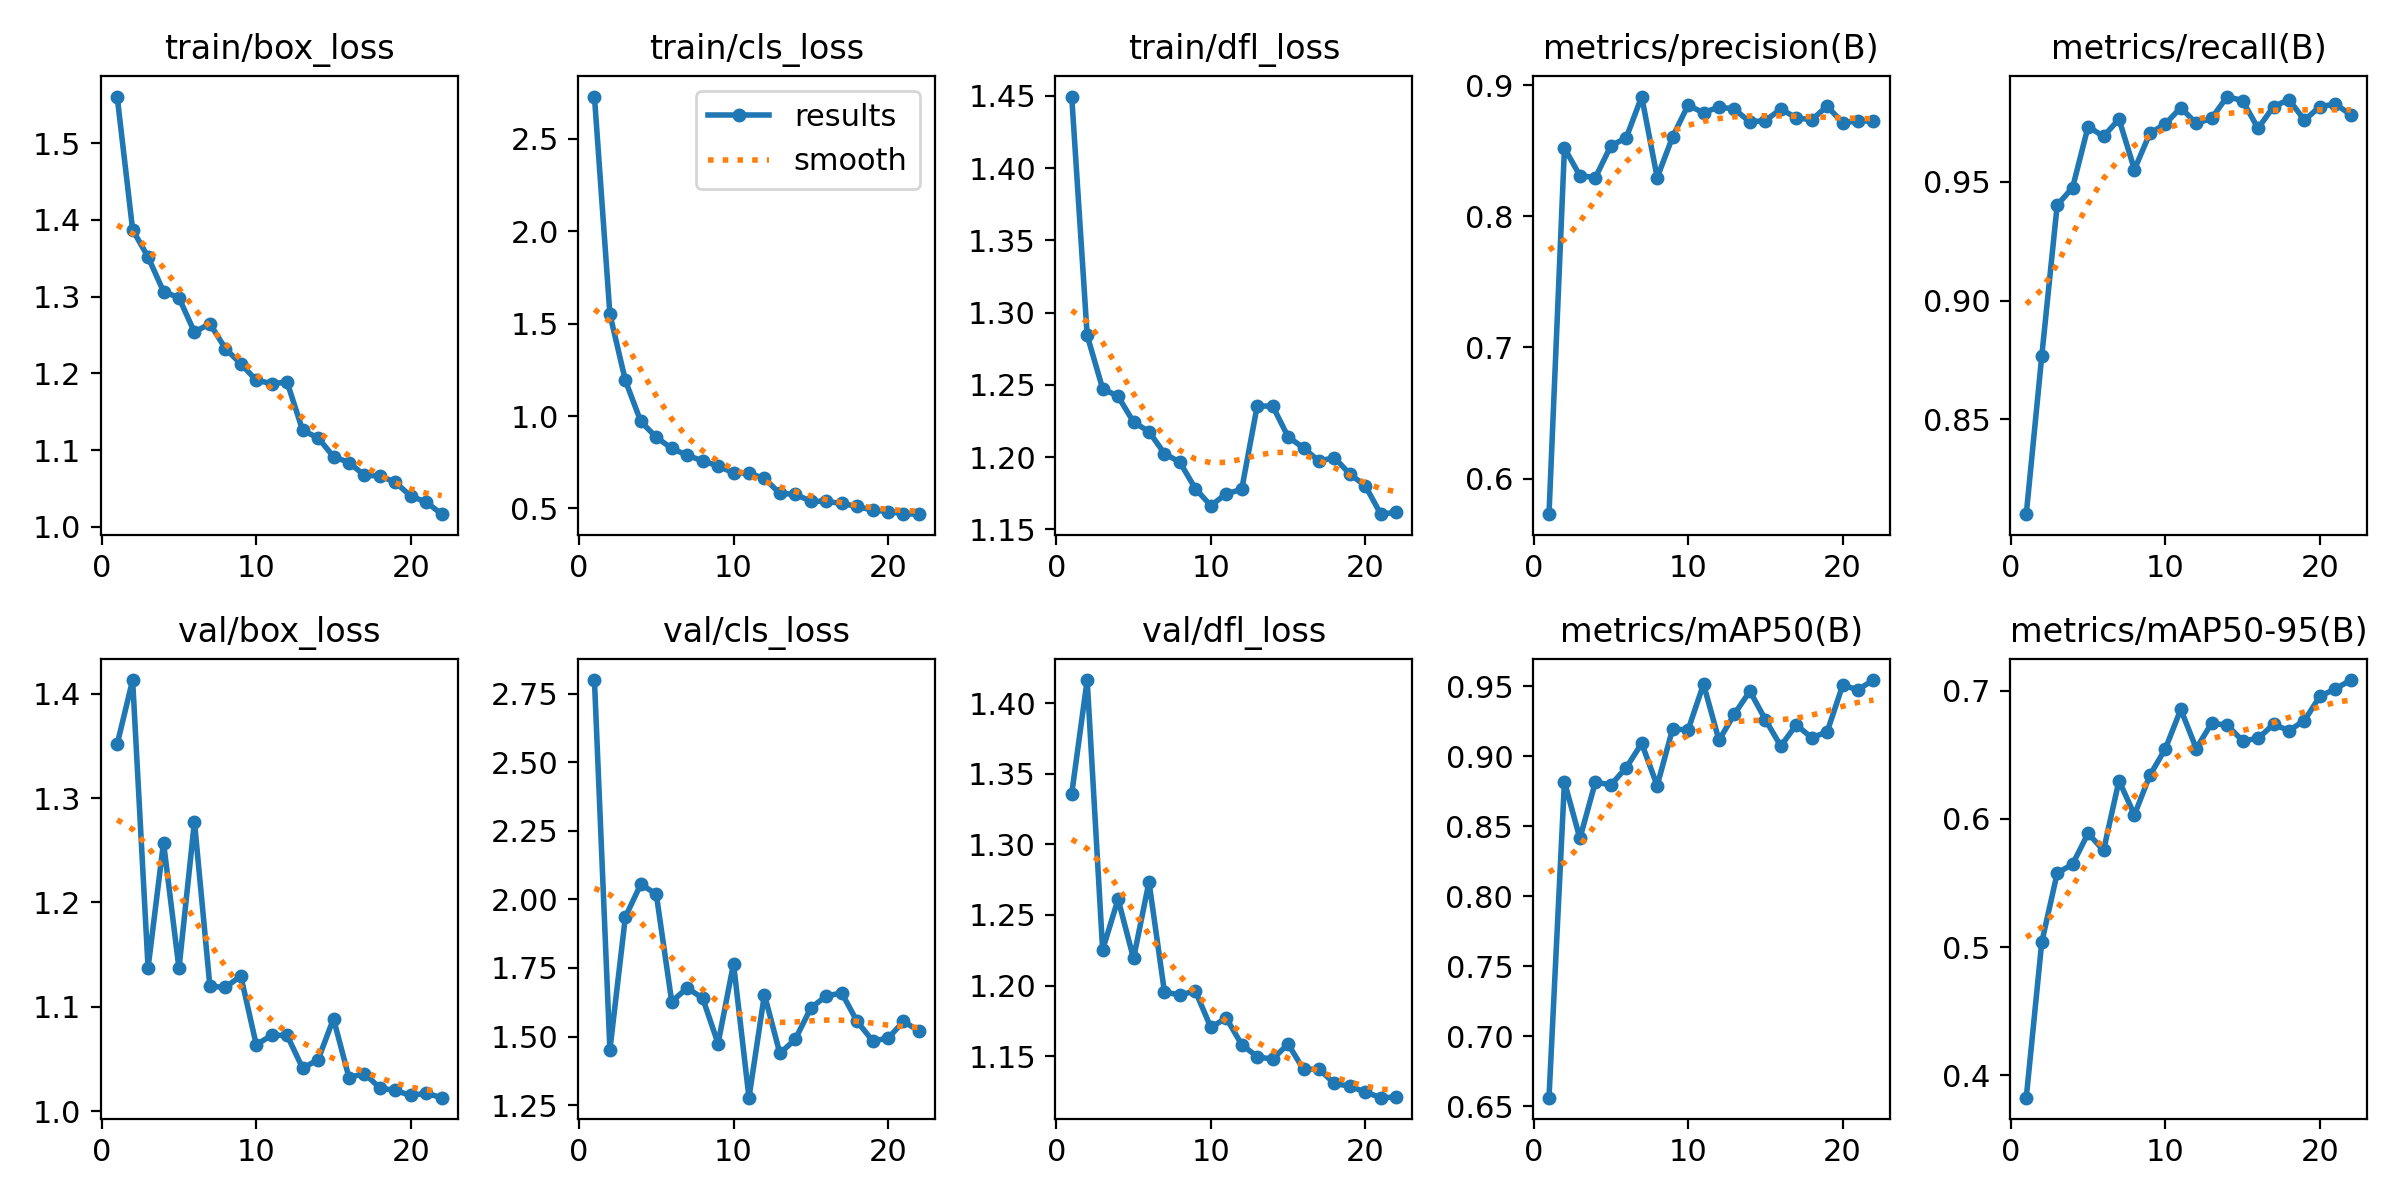

The data file committed next to this chart (first rows):
epoch, time, train/box_loss, train/cls_loss, train/dfl_loss, metrics/precision(B), metrics/recall(B), metrics/mAP50(B), metrics/mAP50-95(B), val/box_loss, val/cls_loss, val/dfl_loss, lr/pg0, lr/pg1, lr/pg2
1, 33.83, 1.561, 2.729, 1.45, 0.5729, 0.8101, 0.6561, 0.3825, 1.352, 2.8, 1.336, 0.0005514, 0.0005514, 0.0005514
2, 63.67, 1.387, 1.551, 1.284, 0.852, 0.8765, 0.8818, 0.5036, 1.413, 1.452, 1.416, 0.001057, 0.001057, 0.001057
3, 92.49, 1.352, 1.193, 1.247, 0.831, 0.9401, 0.8414, 0.5577, 1.137, 1.936, 1.225, 0.001513, 0.001513, 0.001513
4, 121.3, 1.307, 0.9706, 1.242, 0.8295, 0.9475, 0.8817, 0.5647, 1.257, 2.056, 1.261, 0.001442, 0.001442, 0.001442
5, 149.9, 1.298, 0.8853, 1.224, 0.8537, 0.9732, 0.8796, 0.5888, 1.137, 2.019, 1.219, 0.001367, 0.001367, 0.001367
6, 178.4, 1.254, 0.825, 1.218, 0.8599, 0.969, 0.8919, 0.5754, 1.278, 1.627, 1.273, 0.001292, 0.001292, 0.001292
7, 207.1, 1.265, 0.7876, 1.202, 0.8913, 0.9764, 0.9093, 0.6299, 1.12, 1.677, 1.196, 0.001217, 0.001217, 0.001217
8, 235.4, 1.232, 0.7577, 1.196, 0.8295, 0.9551, 0.8791, 0.6032, 1.119, 1.64, 1.193, 0.001142, 0.001142, 0.001142
9, 263.9, 1.213, 0.73, 1.178, 0.8605, 0.9704, 0.9196, 0.6341, 1.13, 1.474, 1.196, 0.001067, 0.001067, 0.001067
10, 292.5, 1.191, 0.6923, 1.166, 0.8847, 0.9743, 0.9188, 0.6547, 1.064, 1.766, 1.17, 0.0009919, 0.0009919, 0.0009919
11, 321, 1.187, 0.6905, 1.175, 0.8789, 0.9812, 0.9516, 0.6855, 1.073, 1.277, 1.177, 0.0009168, 0.0009168, 0.0009168
12, 349.4, 1.189, 0.6623, 1.178, 0.8834, 0.9745, 0.9115, 0.6549, 1.073, 1.653, 1.158, 0.0008418, 0.0008418, 0.0008418
13, 379.3, 1.126, 0.5812, 1.235, 0.8816, 0.9767, 0.9302, 0.6747, 1.041, 1.438, 1.15, 0.0007668, 0.0007668, 0.0007668
14, 407.9, 1.116, 0.5769, 1.235, 0.872, 0.9858, 0.9466, 0.6731, 1.049, 1.49, 1.148, 0.0006918, 0.0006918, 0.0006918
15, 436.1, 1.092, 0.539, 1.214, 0.8729, 0.9841, 0.9263, 0.661, 1.089, 1.604, 1.159, 0.0006168, 0.0006168, 0.0006168
16, 464.6, 1.084, 0.5386, 1.206, 0.8817, 0.9725, 0.9073, 0.6627, 1.032, 1.648, 1.141, 0.0005418, 0.0005418, 0.0005418
17, 492.9, 1.067, 0.5269, 1.197, 0.8751, 0.9816, 0.9225, 0.6738, 1.036, 1.659, 1.141, 0.0004668, 0.0004668, 0.0004668
18, 521.2, 1.066, 0.5108, 1.2, 0.8735, 0.9845, 0.9133, 0.6689, 1.022, 1.555, 1.131, 0.0003917, 0.0003917, 0.0003917
19, 549.4, 1.058, 0.4909, 1.188, 0.8839, 0.9759, 0.9175, 0.6767, 1.02, 1.485, 1.129, 0.0003167, 0.0003167, 0.0003167
20, 577.7, 1.04, 0.4834, 1.18, 0.8713, 0.9816, 0.9506, 0.6956, 1.015, 1.493, 1.125, 0.0002417, 0.0002417, 0.0002417
21, 606, 1.032, 0.4714, 1.16, 0.8728, 0.9827, 0.9477, 0.7014, 1.017, 1.555, 1.121, 0.0001667, 0.0001667, 0.0001667
22, 634.2, 1.017, 0.4691, 1.162, 0.8725, 0.9782, 0.9545, 0.7083, 1.013, 1.52, 1.121, 9.1685e-05, 9.1685e-05, 9.1685e-05
